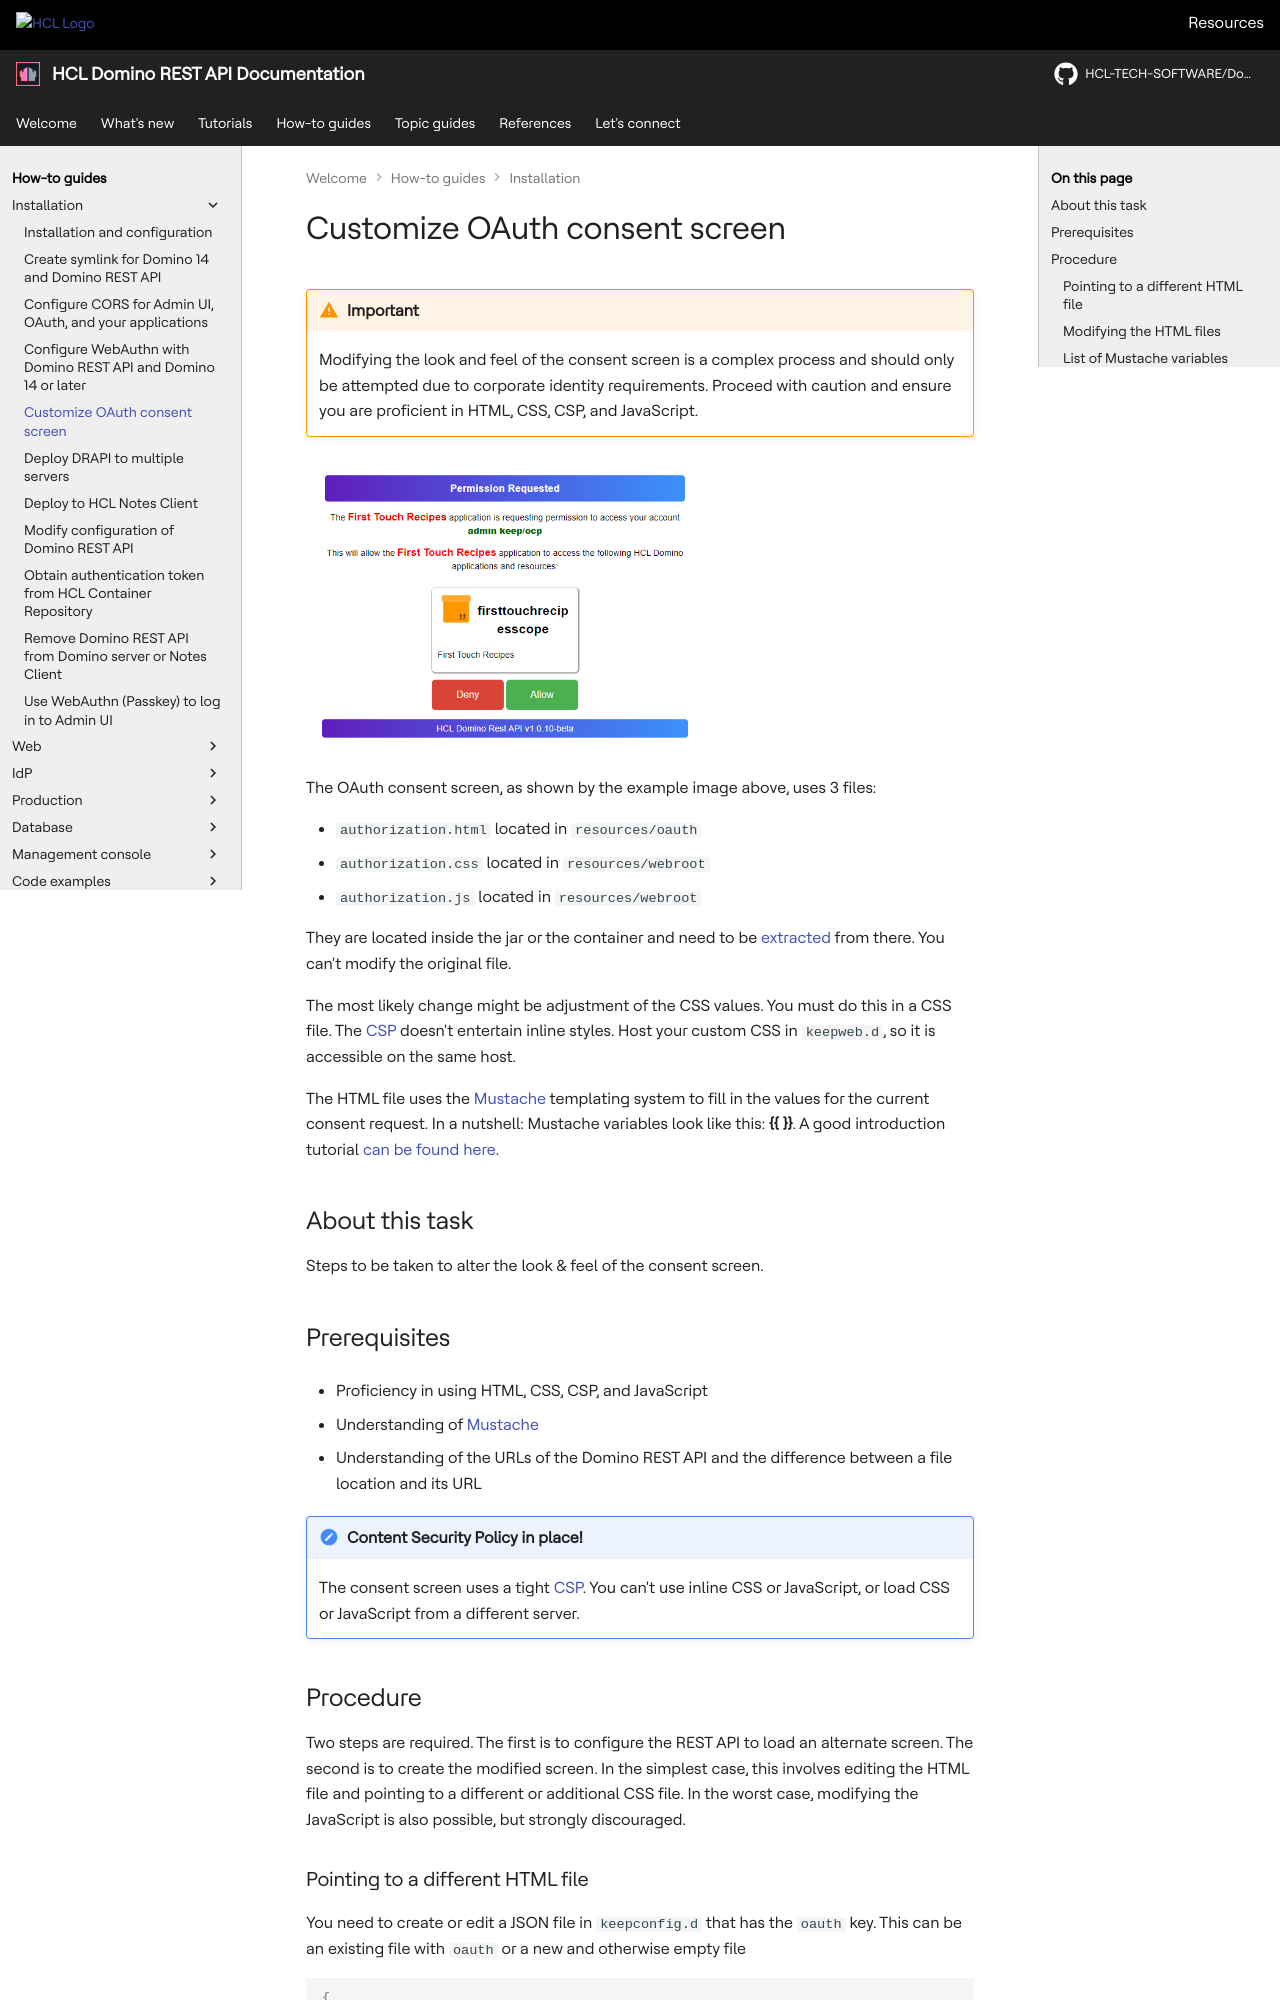

repository: HCL-TECH-SOFTWARE/Domino-rest-api · page: howto/install/oauthoscreen.html · generator: mkdocs

# Customize OAuth consent screen

!!! warning "Important"

    Modifying the look and feel of the consent screen is a complex process and should only be attempted due to corporate identity requirements. Proceed with caution and ensure you are proficient in HTML, CSS, CSP, and JavaScript.

![Consent Screen](../../assets/images/consentscreen.png){: style="height:60%;width:60%"}

The OAuth consent screen, as shown by the example image above, uses 3 files:

- `authorization.html` located in `resources/oauth`
- `authorization.css` located in `resources/webroot`
- `authorization.js` located in `resources/webroot`

They are located inside the jar or the container and need to be [extracted](https://www.wikihow.com/Extract-a-JAR-File) from there. You can't modify the original file.

The most likely change might be adjustment of the CSS values. You must do this in a CSS file. The [CSP](https://developer.mozilla.org/en-US/docs/Web/HTTP/CSP) doesn't entertain inline styles. Host your custom CSS in `keepweb.d`, so it is accessible on the same host.

The HTML file uses the [Mustache](https://mustache.github.io/) templating system to fill in the values for the current consent request. In a nutshell: Mustache variables look like this: **&#123;&#123;&nbsp;&#125;&#125;**. A good introduction tutorial [can be found here](https://www.baeldung.com/mustache).

## About this task

Steps to be taken to alter the look & feel of the consent screen.

## Prerequisites

- Proficiency in using HTML, CSS, CSP, and JavaScript

- Understanding of [Mustache](https://mustache.github.io/)
- Understanding of the URLs of the Domino REST API and the difference between a file location and its URL

!!! error "Content Security Policy in place!"

    The consent screen uses a tight [CSP](https://developer.mozilla.org/en-US/docs/Web/HTTP/CSP). You can't use inline CSS or JavaScript, or load CSS or JavaScript from a different server.

## Procedure

Two steps are required. The first is to configure the REST API to load an alternate screen. The second is to create the modified screen. In the simplest case, this involves editing the HTML file and pointing to a different or additional CSS file. In the worst case, modifying the JavaScript is also possible, but strongly discouraged.
